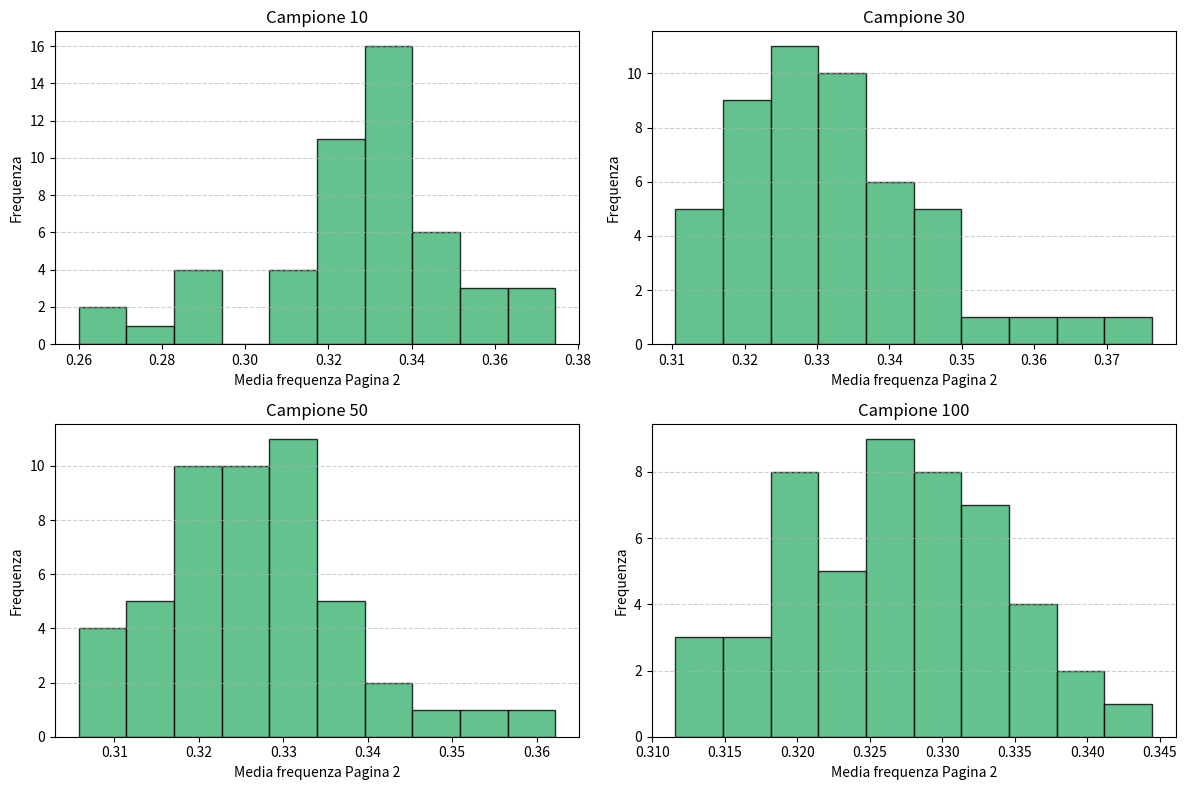

The script that saved this image:
import numpy as np
import matplotlib.pyplot as plt
import scipy.stats as stats

# 1. Matrice di transizione (riga = da quale pagina, colonna = verso quale pagina)
transition_matrix = np.array([
    [0.0, 0.23, 0.0, 0.77, 0.0, 0.0],
    [0.09, 0.0, 0.06, 0.0, 0.0, 0.85],
    [0.0, 0.0, 0.0, 0.63, 0.0, 0.37],
    [0.0, 0.0, 0.0, 0.0, 0.65, 0.35],
    [0.0, 0.0, 0.0, 0.0, 0.0, 1.0],
    [0.0, 0.62, 0.0, 0.0, 0.0, 0.38],
])

# 2. Funzione per simulare la passeggiata con terminazione
def stima_frequenza_pagina_2(k_utenti, p_terminazione=0.01):
    n_pagine = 6
    frequenze_p2 = []
    for _ in range(k_utenti):
        pagina_attuale = np.random.randint(n_pagine)
        passi = 0
        visite_p2 = 0
        visite_totali = 0
        while passi < 100:
            if pagina_attuale == 1:
                visite_p2 += 1
            visite_totali += 1
            if np.random.rand() < p_terminazione:
                break
            pagina_attuale = np.random.choice(n_pagine, p=transition_matrix[pagina_attuale])
            passi += 1
        frequenze_p2.append(visite_p2 / visite_totali if visite_totali > 0 else 0)
    return np.array(frequenze_p2)

# 3. Calcolo intervalli di confidenza per diversi K
for k in [50, 100, 200, 2000]:
    campione = stima_frequenza_pagina_2(k)
    media = np.mean(campione)
    varianza = np.var(campione, ddof=1)
    errore_standard = np.sqrt(varianza / k)
    z = stats.norm.ppf(0.975)
    intervallo = (media - z * errore_standard, media + z * errore_standard)
    print(f"K = {k} --> media: {media:.5f}, varianza: {varianza:.5f}, IC 95%: {intervallo}")

# 4. Distribuzione delle medie campionarie (Teorema del Limite Centrale)
def medie_campionarie(n_prove, n_campioni=50):
    medie = []
    for _ in range(n_campioni):
        frequenze = stima_frequenza_pagina_2(n_prove)
        media = np.mean(frequenze)
        medie.append(media)
    return np.array(medie)

campioni_dict = {
    "Campione 10": medie_campionarie(10),
    "Campione 30": medie_campionarie(30),
    "Campione 50": medie_campionarie(50),
    "Campione 100": medie_campionarie(100),
}

plt.figure(figsize=(12, 8))
for i, (label, medie) in enumerate(campioni_dict.items(), 1):
    plt.subplot(2, 2, i)
    plt.hist(medie, bins=10, color='mediumseagreen', edgecolor='black', alpha=0.8)
    plt.title(label)
    plt.xlabel('Media frequenza Pagina 2')
    plt.ylabel('Frequenza')
    plt.grid(axis='y', linestyle='--', alpha=0.6)
plt.tight_layout()
plt.show()
